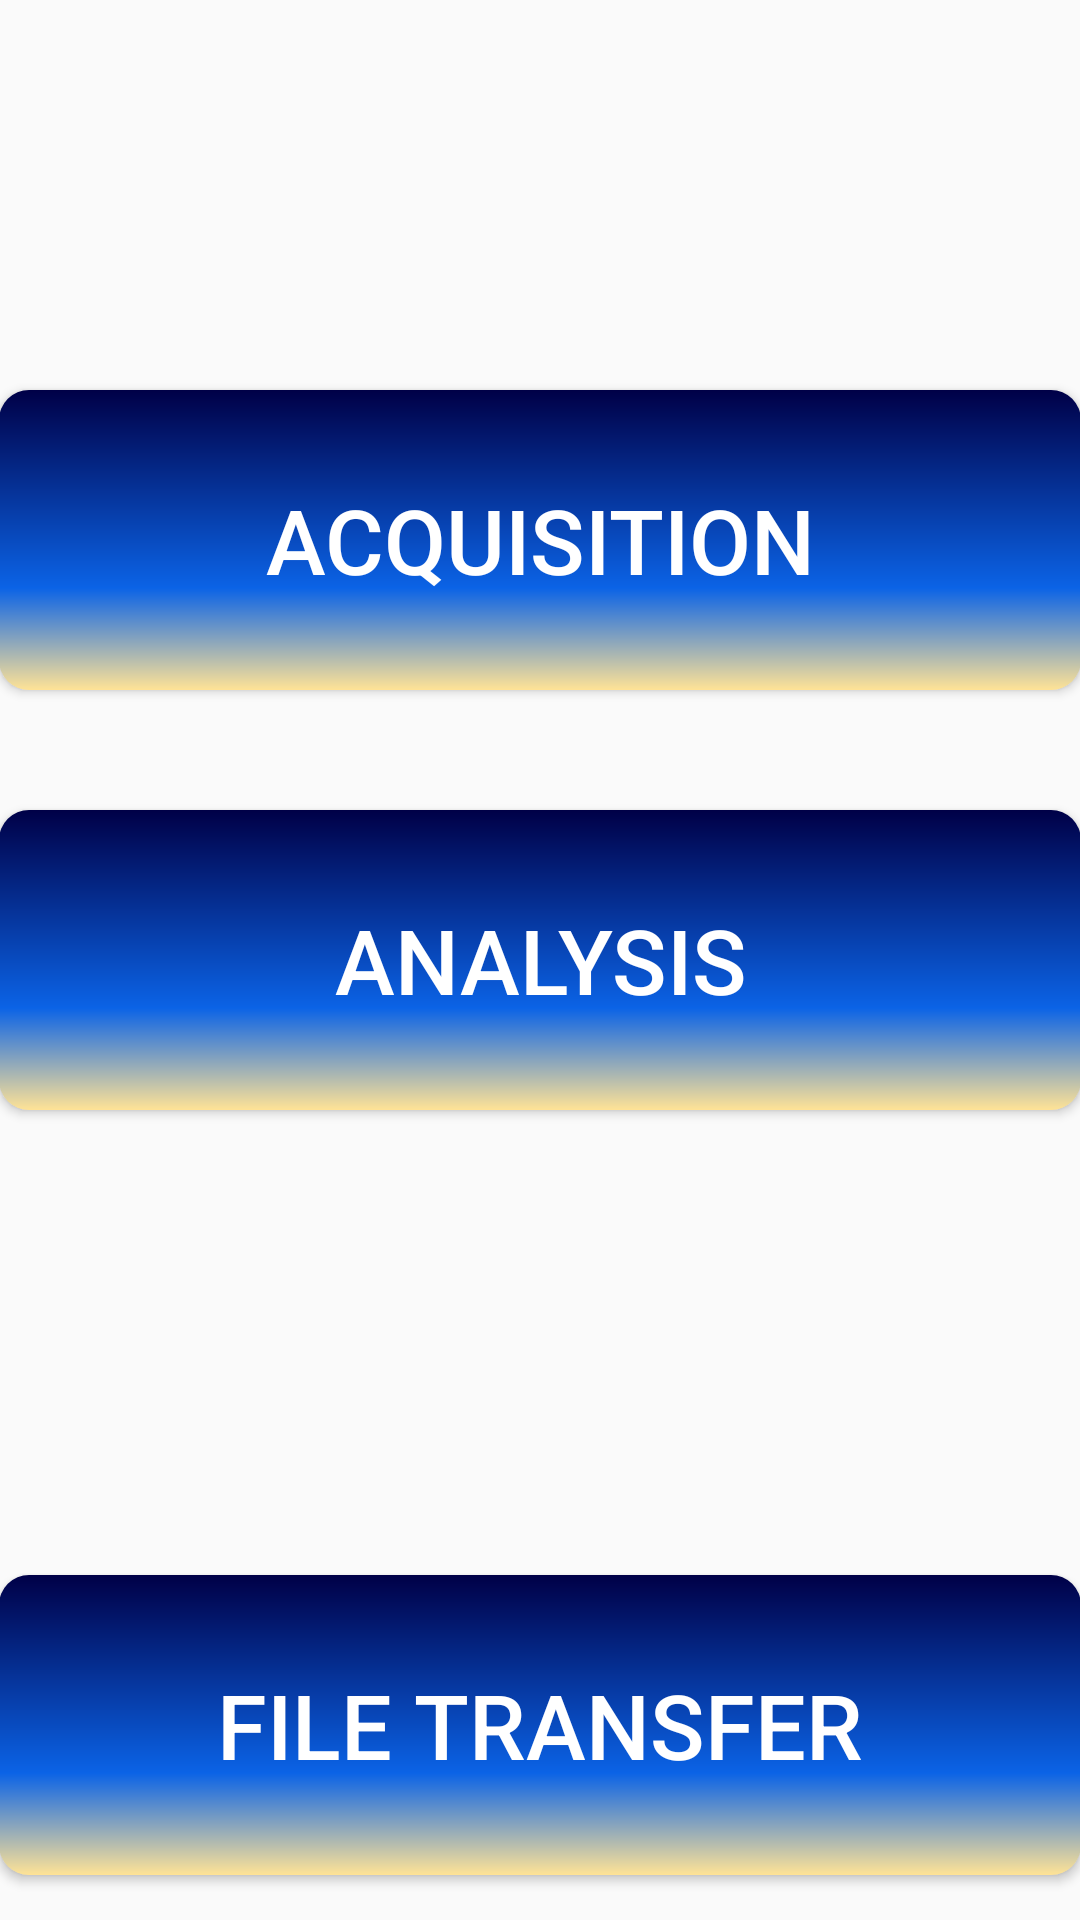

Layout XML and referenced resources for this Android screen:
<!-- AndroidManifest.xml: application theme AppTheme -->
<!-- res/layout/activity_0.xml -->
<RelativeLayout xmlns:android="http://schemas.android.com/apk/res/android"
    xmlns:tools="http://schemas.android.com/tools" android:layout_width="match_parent"
    android:layout_height="match_parent" android:paddingLeft="@dimen/activity_horizontal_margin"
    android:paddingRight="@dimen/activity_horizontal_margin"
    android:paddingTop="@dimen/activity_vertical_margin"
    android:paddingBottom="@dimen/activity_vertical_margin" tools:context=".Activity0"

    >
    

    <ImageView
        android:layout_width="wrap_content"
        android:layout_height="wrap_content"
        android:id="@+id/LogoView"
        android:layout_alignParentTop="true"
        android:layout_alignParentLeft="true"
        android:layout_alignParentStart="true" />


    <Button
        android:layout_width="400dp"
        android:layout_height="100dp"
        android:layout_weight="0.4"
        android:text="ACQUISITION"
        android:id="@+id/goto_act1_button"
        android:onClick="GoToActivity1"
        android:layout_gravity="center"
        android:layout_marginTop="130sp"
        android:textSize="30dp"
        android:layout_alignParentRight="true"
        android:layout_alignParentTop="true"
        android:background="@drawable/button1_style"
        android:textColor="#FFFFFF" />

    <Button
        android:layout_width="400dp"
        android:layout_height="100dp"
        android:layout_weight="0.4"
        android:text="ANALYSIS"
        android:id="@+id/goto_act2_button"
        android:onClick="GoToActivity2"
        android:textSize="30dp"
        android:layout_centerVertical="true"
        android:layout_alignRight="@+id/exit_button"
        android:layout_alignEnd="@+id/exit_button"
        android:background="@drawable/button1_style"
        android:textColor="#FFFFFF" />

    <Button
        android:layout_width="400dp"
        android:layout_height="100dp"
        android:layout_weight="0.4"
        android:text="FILE TRANSFER"
        android:id="@+id/goto_act3_button"
        android:onClick="GoToActivity3"
        android:textSize="30dp"
        android:layout_alignParentRight="true"
        android:layout_marginTop="525sp"
        android:background="@drawable/button1_style"
        android:textColor="#FFFFFF"
        />

    <Button
        android:layout_width="150dp"
        android:layout_height="70dp"
        android:text="EXIT"
        android:id="@+id/exit_button"

        android:layout_alignParentRight="true"
        android:layout_marginTop="670sp"
        android:onClick="ExitFromApp"
        android:textSize="25dp"
        android:background="@drawable/button1_style"
        android:textColor="#FFFFFF" />



</RelativeLayout>
<!-- resources referenced by this layout -->
<resources>
  <!-- drawable button1_style (drawable) -->
  <?xml version="1.0" encoding="utf-8"?>
  <shape xmlns:android="http://schemas.android.com/apk/res/android" android:shape="rectangle" >
      <corners
          android:radius="10dp"
          />
      <gradient
          android:angle="90"
          android:centerX="34%"
          android:centerColor="#0B63E6"
          android:startColor="#FFE396"
          android:endColor="#000047"
          android:type="linear"
          />
      <padding
          android:left="0dp"
          android:top="0dp"
          android:right="0dp"
          android:bottom="0dp"
          />
  </shape>
  <!-- drawable logo: png bitmap (drawable, 245206 bytes) -->
  <style name="AppTheme" parent="Theme.AppCompat.Light.DarkActionBar">
          
      </style>
</resources>
